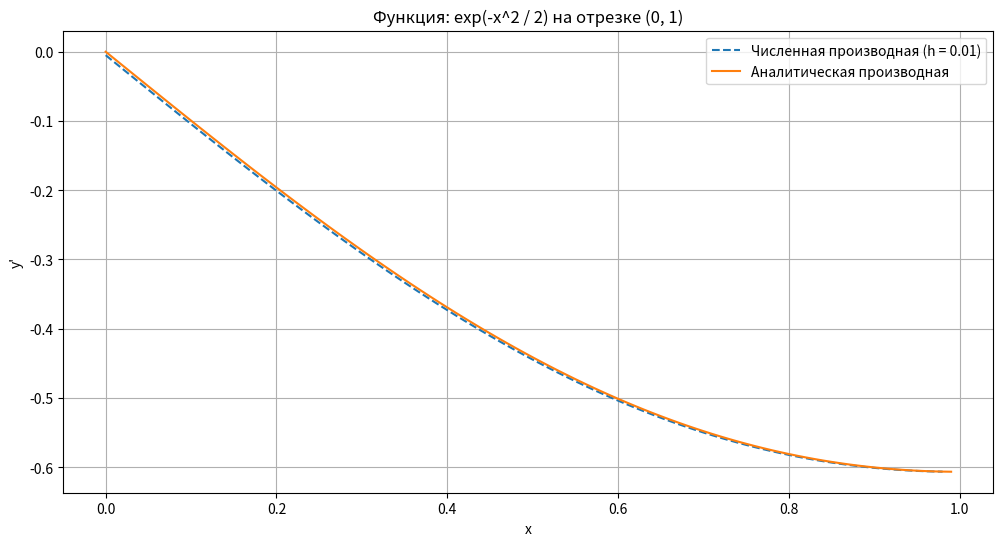
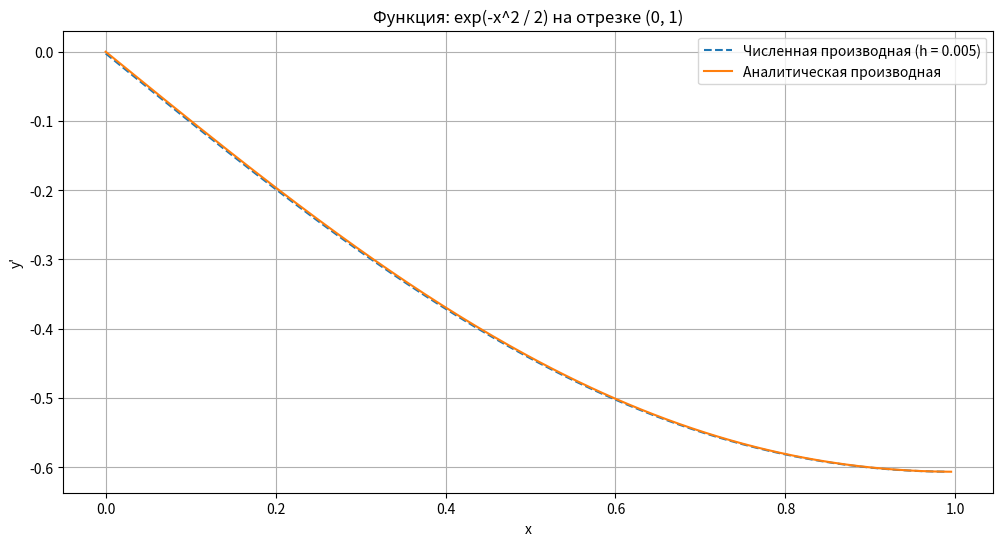
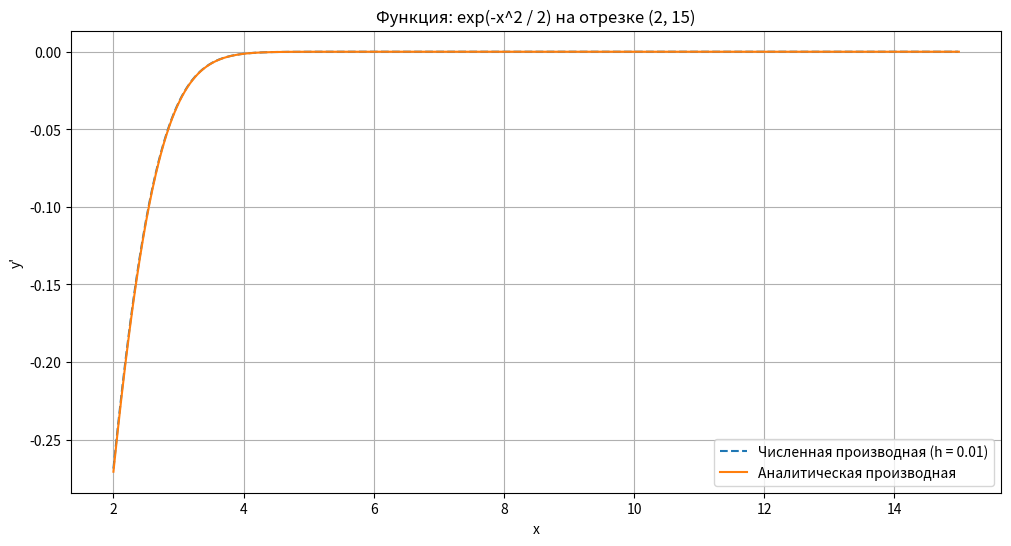
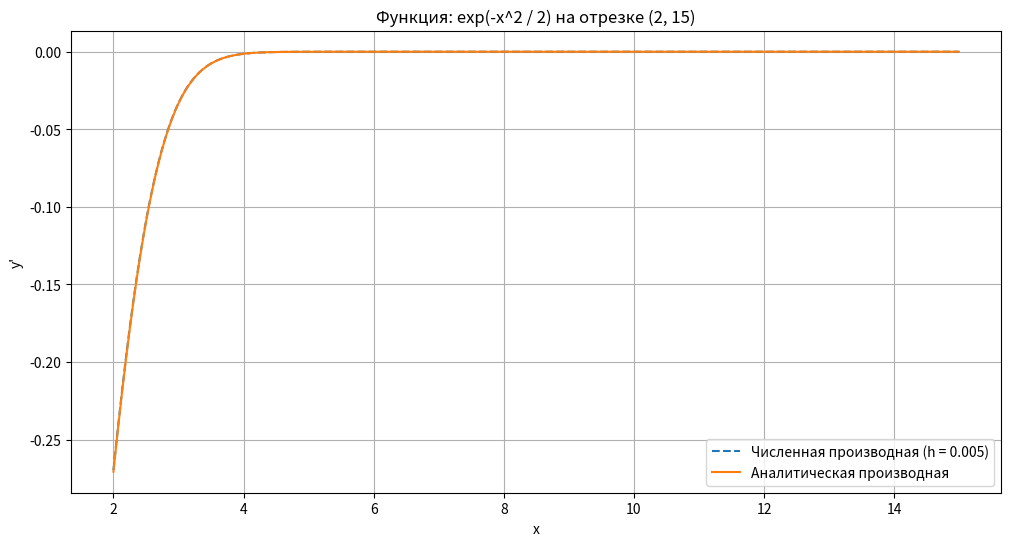
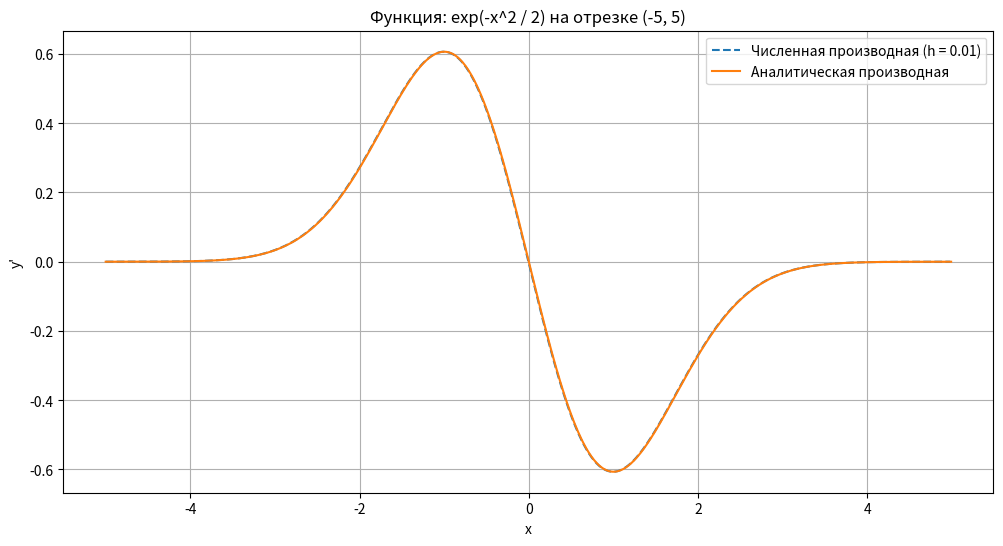
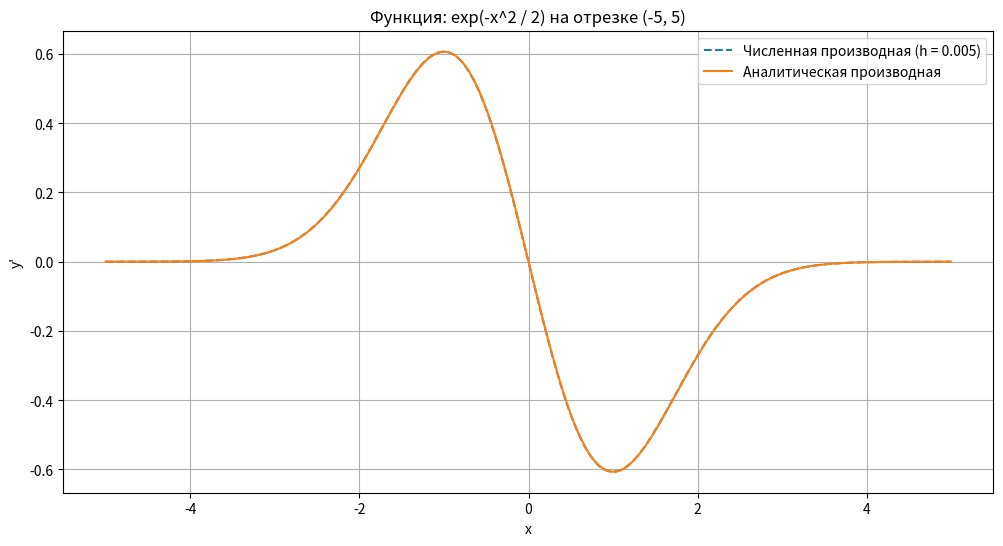
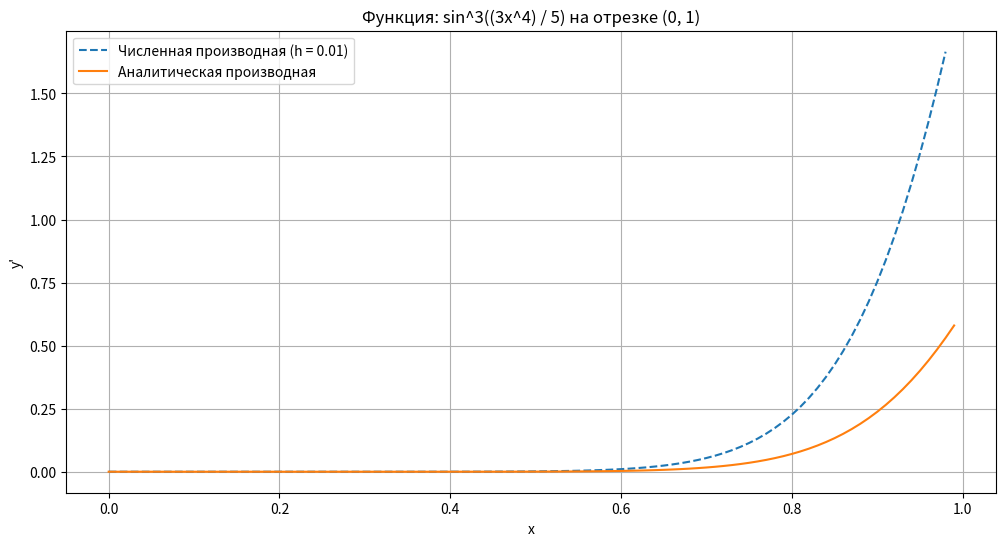
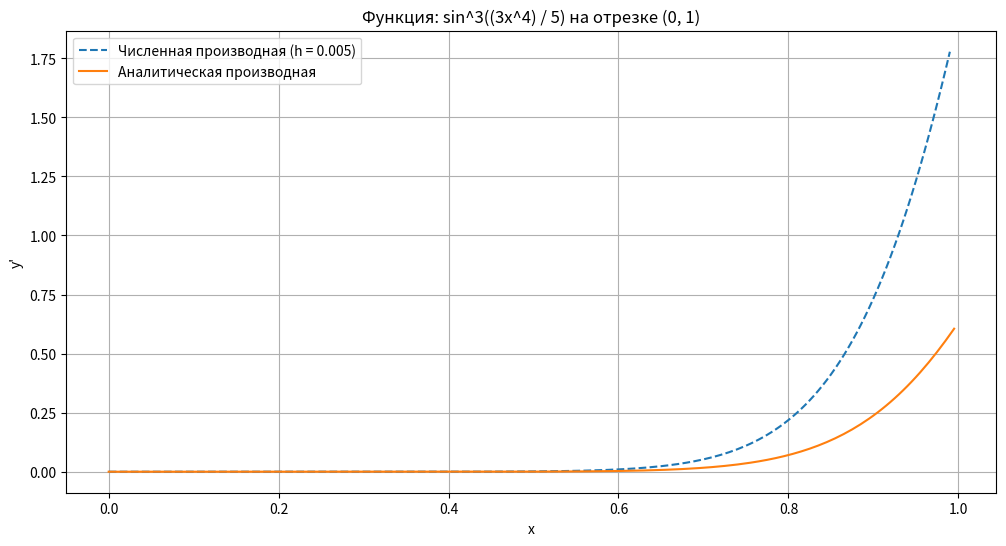
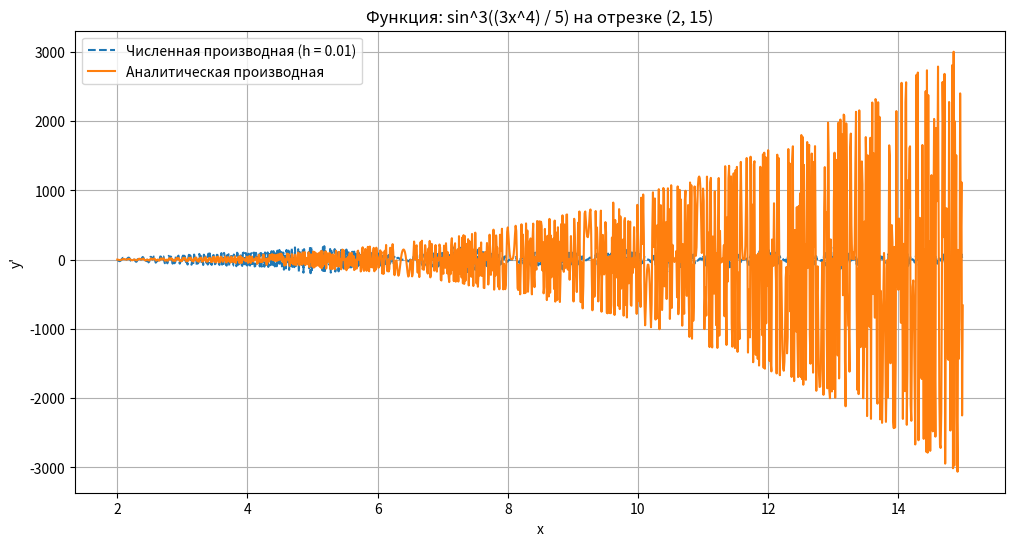
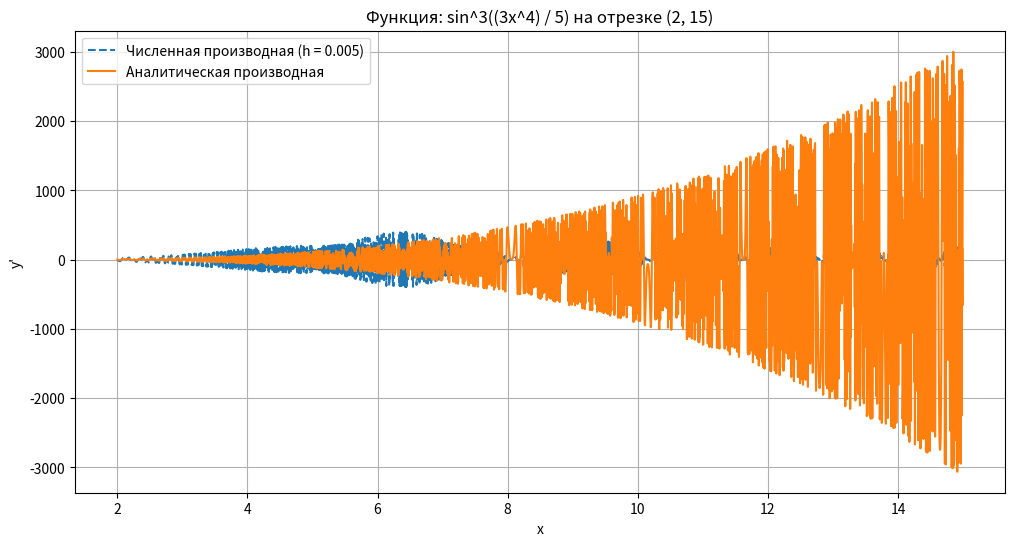
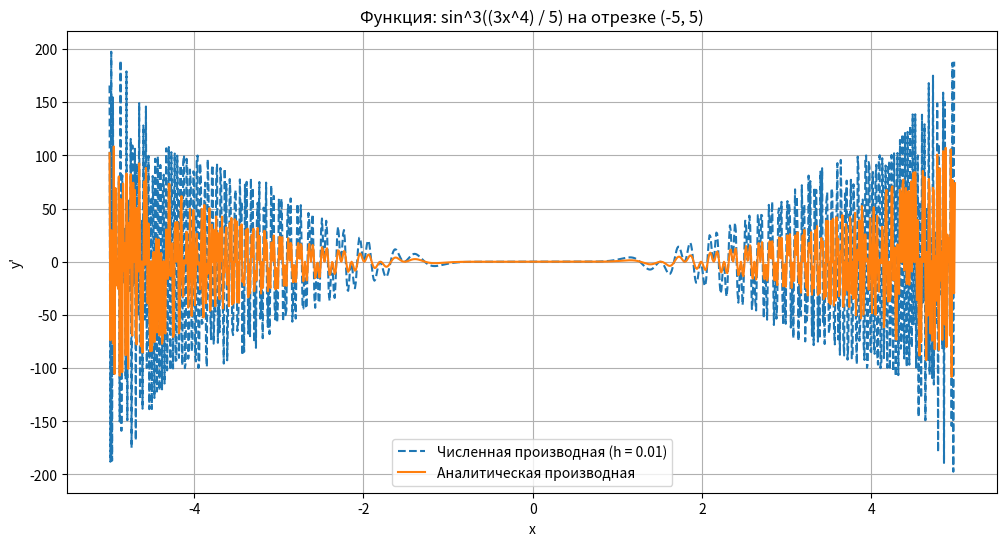
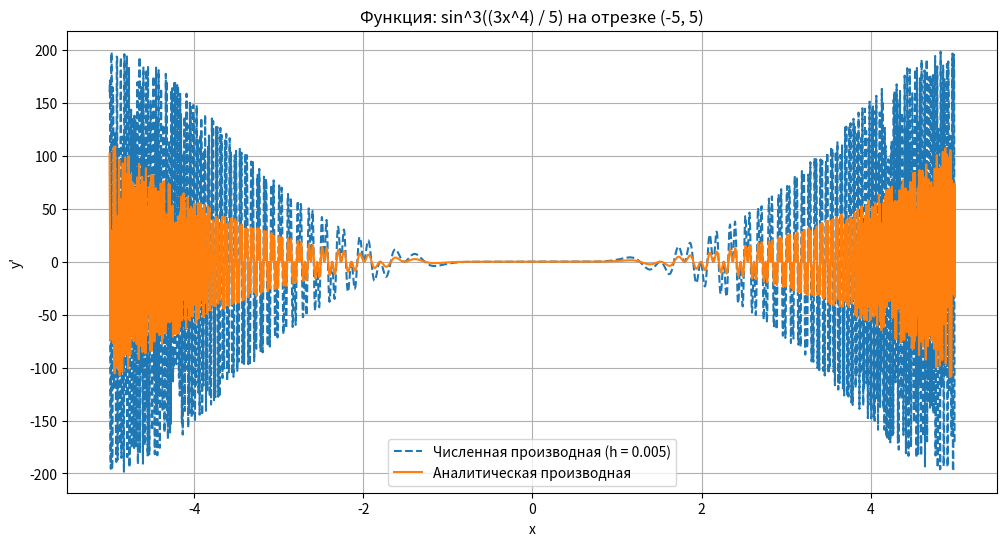
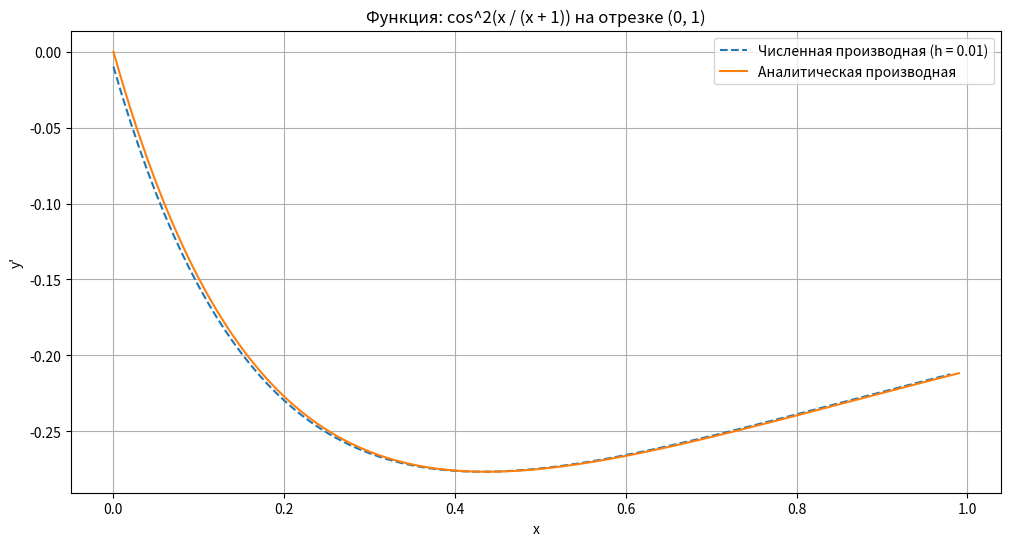
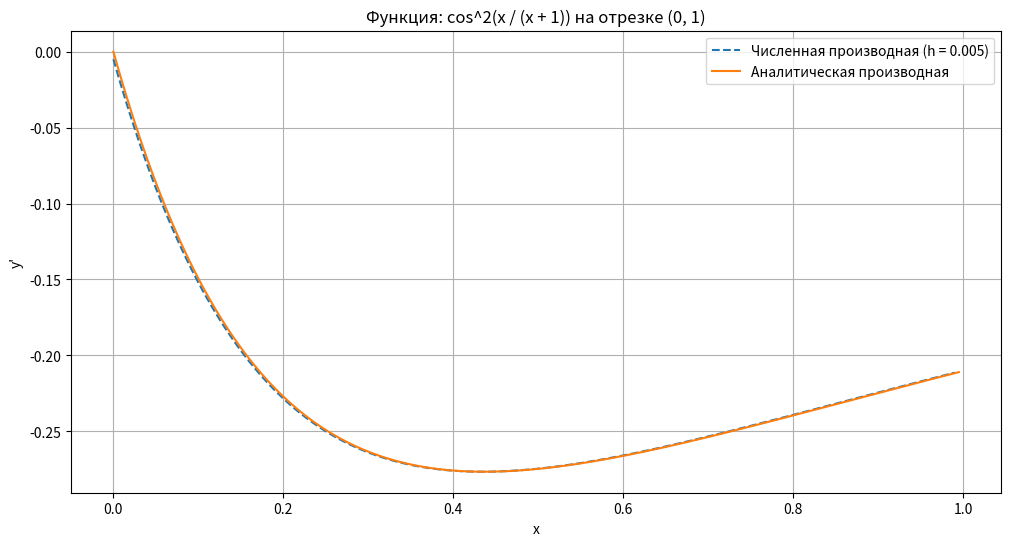
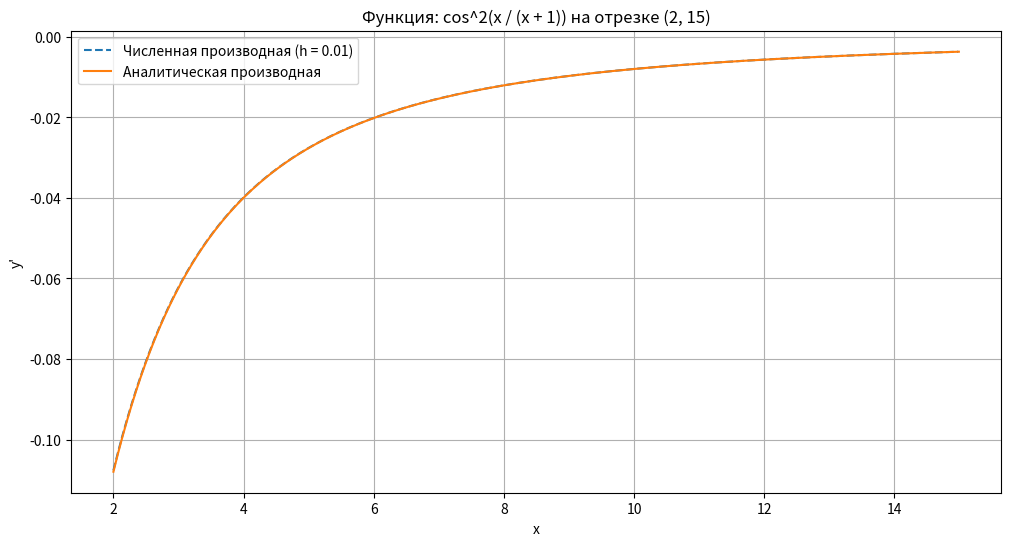
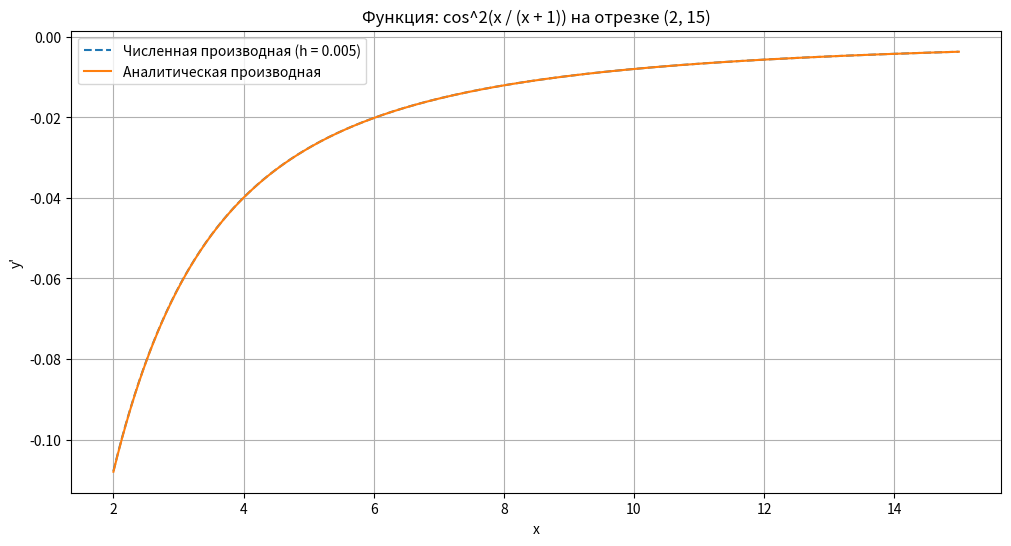

Write the Python code that produced these figures, in order.
import numpy as np
import matplotlib.pyplot as plt

def f1(x):
    return np.exp(-x ** 2 / 2)

def df1(x):
    return -x * np.exp((-x ** 2) / 2)

def f2(x):
    return np.sin((3 * x ** 4) / 5) ** 3

def df2(x):
    return 12 * x ** 3 * np.sin((3 * x ** 4) / 5) ** 2 * np.cos((3 * x ** 4) / 5) / 5

def f3(x):
    return np.cos(x / (x + 1)) ** 2

def df3(x):
    return -2 * np.cos(x / (x + 1)) * np.sin(x / (x + 1)) * (1 / (x + 1) ** 2)

def f4(x):
    return np.log(x + np.sqrt(4 + x**2))

def df4(x):
    return (1 + x / np.sqrt(4 + x**2)) / (x + np.sqrt(4 + x**2))

def f5(x):
    return (x * np.arctan(2 * x)) / (x ** 2 + 4)

def df5(x):
    numerator = np.arctan(2 * x) + (2 * x) / (1 + (2 * x) ** 2)
    denominator = x ** 2 + 4
    return (numerator * denominator - x * np.arctan(2 * x) * 2 * x) / (denominator ** 2)


ranges = [(0, 1), (2, 15), (-5, 5)]
h_values = [0.01, 0.005]
functions_names = ['exp(-x^2 / 2)', 'sin^3((3x^4) / 5)', 'cos^2(x / (x + 1))', 'ln(x + sqrt(4 + x^2))',
                  'x * arctan(2x) / (x^2 + 4)']

functions = [f1, f2, f3, f4, f5]
d_functions = [df1, df2, df3, df4, df5]

for i, (func, d_func) in enumerate(zip(functions, d_functions)):
    for range in ranges:
        for h in h_values:
            x = np.arange(range[0], range[1], h)
            y = func(x)

            y_prime_numeric = (y[1:] - y[:-1]) / h
            x_prime = x[:-1]

            y_prime_analytic = d_func(x)

            #plots
            plt.figure(figsize=(12, 6))
            plt.plot(x_prime, y_prime_numeric, label=f'Численная производная (h = {h})', linestyle='--')
            plt.plot(x, y_prime_analytic, label='Аналитическая производная', linestyle='-')
            plt.title(f'Функция: {functions_names[i]} на отрезке {range}')
            plt.xlabel('x')
            plt.ylabel("y'")
            plt.legend()
            plt.grid(True)
            plt.show()